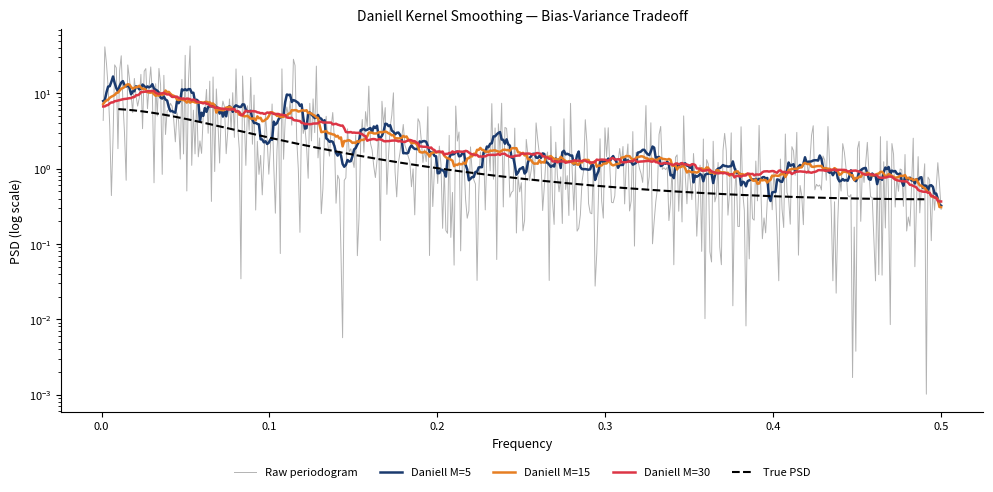

The matplotlib source for this figure:
!pip install matplotlib numpy scipy statsmodels PyWavelets -q

import os
import numpy as np
import matplotlib.pyplot as plt
from scipy.signal import periodogram

# Style configuration
COLORS = {
    'blue':   '#1A3A6E',
    'red':    '#DC3545',
    'green':  '#2E7D32',
    'orange': '#E67E22',
    'gray':   '#666666',
    'purple': '#8E44AD',
}

plt.rcParams.update({
    'axes.facecolor':     'none',
    'figure.facecolor':   'none',
    'savefig.transparent': True,
    'axes.spines.top':    False,
    'axes.spines.right':  False,
    'axes.grid':          False,
    'font.size':          9,
    'axes.labelsize':     9,
    'axes.titlesize':     10,
    'legend.fontsize':    8,
    'xtick.labelsize':    8,
    'ytick.labelsize':    8,
})

# Chart: ch12_smoothing_comparison
# Daniell kernel smoothing with increasing bandwidth M
def daniell_smooth(psd, M):
    kernel = np.ones(2*M+1) / (2*M+1)
    return np.convolve(psd, kernel, mode='same')

rng = np.random.default_rng(1)
phi = 0.6
N = 1024
eps = rng.normal(0, 1, N+100)
x = np.zeros(N+100)
for t in range(1, N+100):
    x[t] = phi*x[t-1] + eps[t]
x = x[100:]
true_psd = lambda f: 1.0 / (1 - 2*phi*np.cos(2*np.pi*f) + phi**2)

freqs, raw = periodogram(x)
f_true = np.linspace(0.01, 0.49, 400)

fig, ax = plt.subplots(figsize=(10, 5))
ax.semilogy(freqs[1:], raw[1:], color=COLORS['gray'], lw=0.7, alpha=0.5, label='Raw periodogram')
for M, col in [(5, COLORS['blue']), (15, COLORS['orange']), (30, COLORS['red'])]:
    smoothed = daniell_smooth(raw, M)
    ax.semilogy(freqs[1:], smoothed[1:], color=col, lw=1.8, label=f'Daniell M={M}')
ax.semilogy(f_true, true_psd(f_true), 'k--', lw=1.5, label='True PSD')
ax.set_xlabel('Frequency'); ax.set_ylabel('PSD (log scale)')
ax.set_title('Daniell Kernel Smoothing — Bias-Variance Tradeoff')
fig.patch.set_alpha(0); ax.set_facecolor('none')
ax.spines[['top','right']].set_visible(False)
ax.legend(loc='upper center', bbox_to_anchor=(0.5, -0.12), ncol=5, frameon=False)
plt.tight_layout()
plt.savefig('ch12_smoothing_comparison.pdf', bbox_inches='tight', dpi=150)
plt.savefig('ch12_smoothing_comparison.png', bbox_inches='tight', dpi=150)
plt.show()
